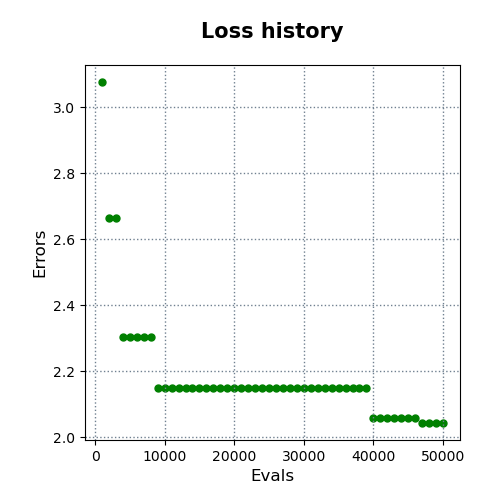

Data behind this chart, as committed beside it:
evals, errors
1000, 3.077
2000, 2.664
3000, 2.664
4000, 2.306
5000, 2.306
6000, 2.306
7000, 2.306
8000, 2.306
9000, 2.15
10000, 2.15
11000, 2.15
12000, 2.15
13000, 2.15
14000, 2.15
15000, 2.15
16000, 2.15
17000, 2.15
18000, 2.15
19000, 2.15
20000, 2.15
21000, 2.15
22000, 2.15
23000, 2.15
24000, 2.15
25000, 2.15
26000, 2.15
27000, 2.15
28000, 2.15
29000, 2.15
30000, 2.15
31000, 2.15
32000, 2.15
33000, 2.15
34000, 2.15
35000, 2.15
36000, 2.15
37000, 2.15
38000, 2.15
39000, 2.15
40000, 2.058
41000, 2.058
42000, 2.058
43000, 2.058
44000, 2.058
45000, 2.058
46000, 2.058
47000, 2.044
48000, 2.044
49000, 2.044
50000, 2.044
